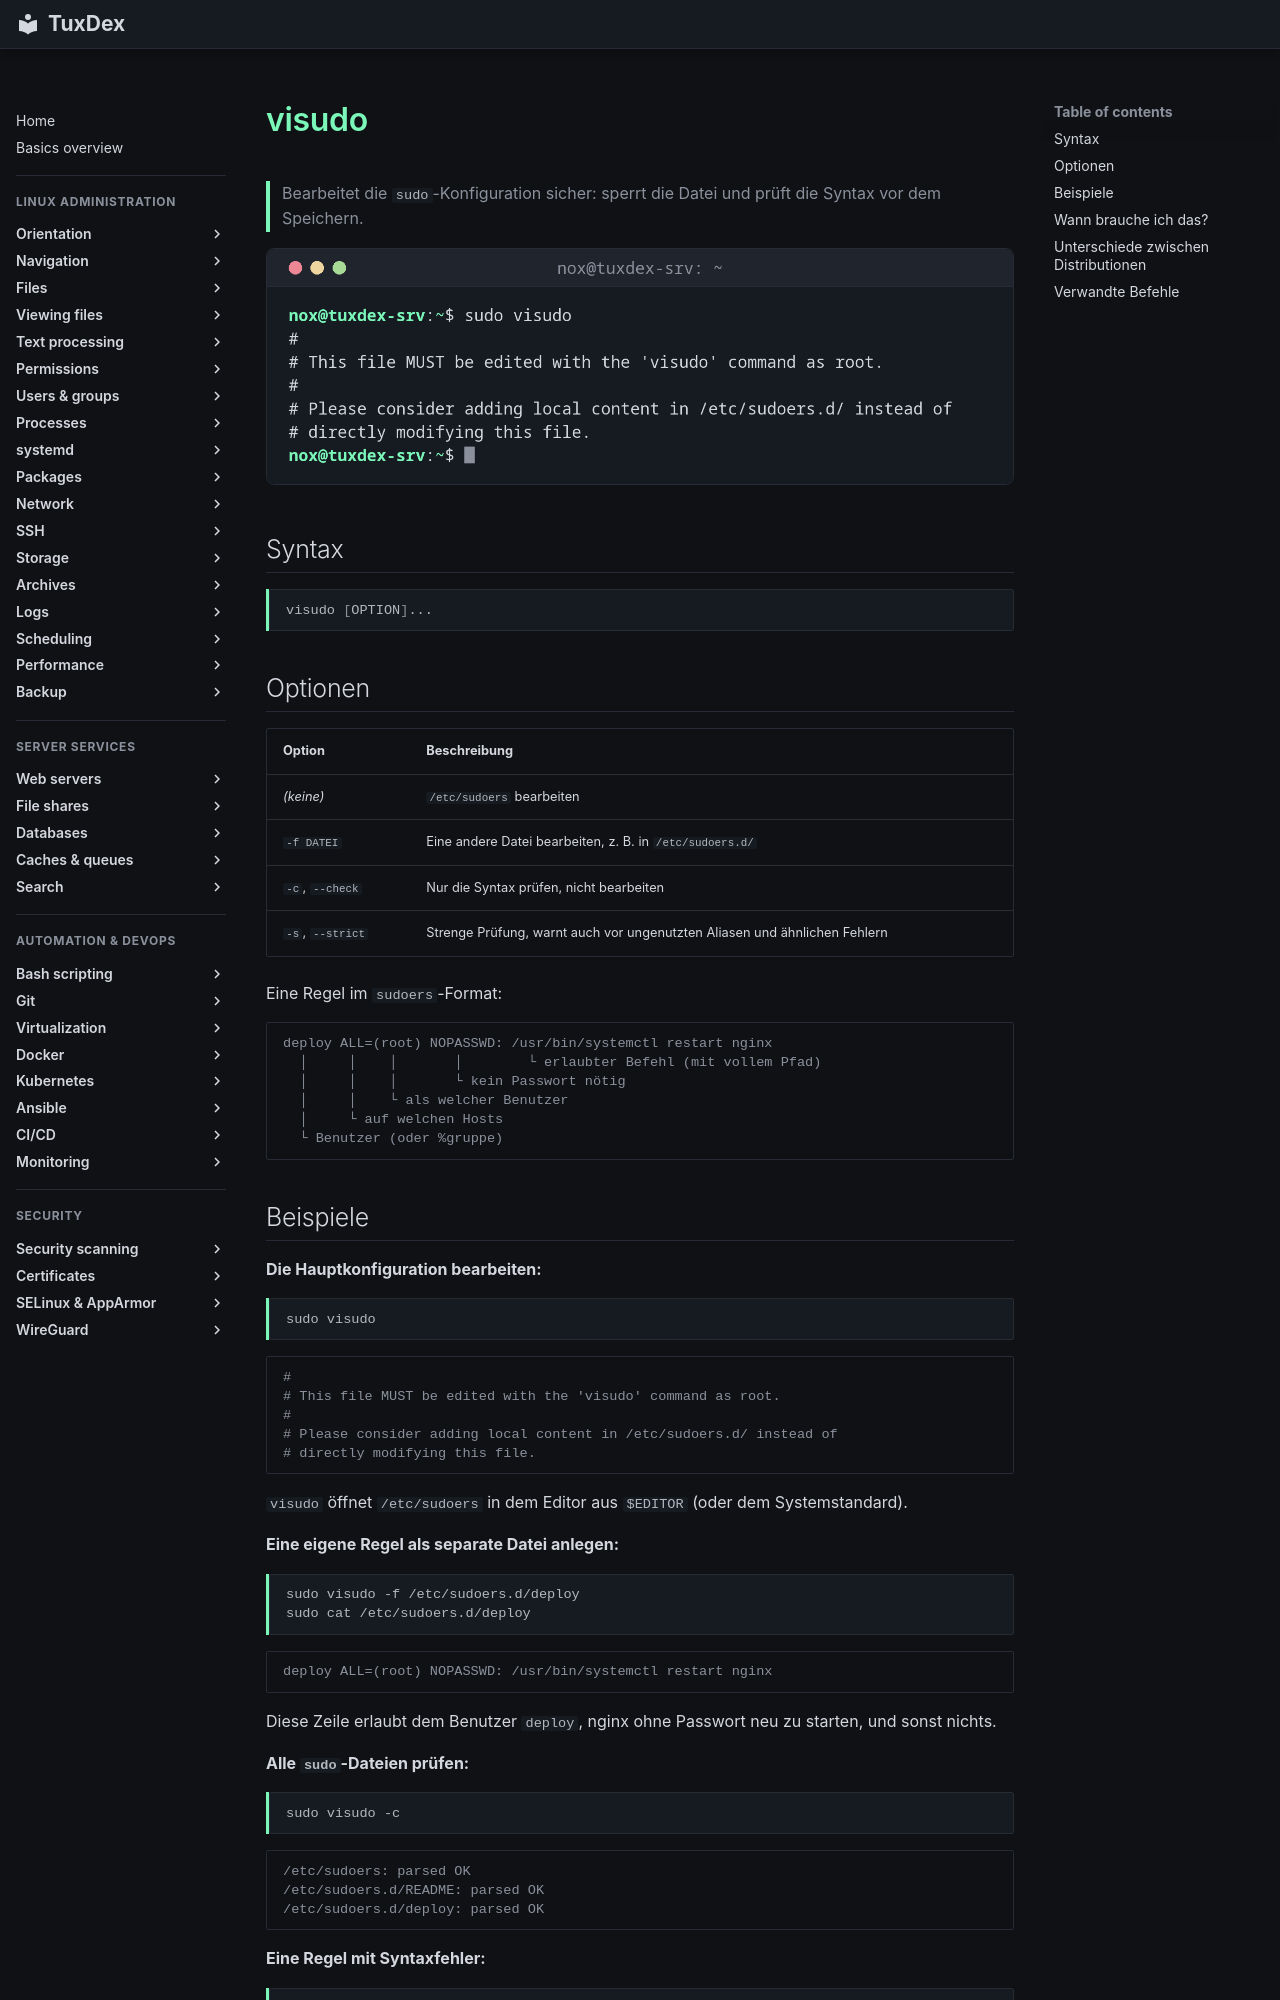

repository: Noxisan/tuxcodex · page: 07-users-groups/visudo.de/index.html · generator: mkdocs

# visudo

> Bearbeitet die `sudo`-Konfiguration sicher: sperrt die Datei und prüft die Syntax vor dem Speichern.

![visudo output](../assets/screenshots/07-users-groups/visudo.png)

## Syntax

```bash
visudo [OPTION]...
```

## Optionen

| Option | Beschreibung |
|--------|--------------|
| *(keine)* | `/etc/sudoers` bearbeiten |
| `-f DATEI` | Eine andere Datei bearbeiten, z. B. in `/etc/sudoers.d/` |
| `-c`, `--check` | Nur die Syntax prüfen, nicht bearbeiten |
| `-s`, `--strict` | Strenge Prüfung, warnt auch vor ungenutzten Aliasen und ähnlichen Fehlern |

Eine Regel im `sudoers`-Format:

```text
deploy ALL=(root) NOPASSWD: /usr/bin/systemctl restart nginx
  │     │    │       │        └ erlaubter Befehl (mit vollem Pfad)
  │     │    │       └ kein Passwort nötig
  │     │    └ als welcher Benutzer
  │     └ auf welchen Hosts
  └ Benutzer (oder %gruppe)
```
